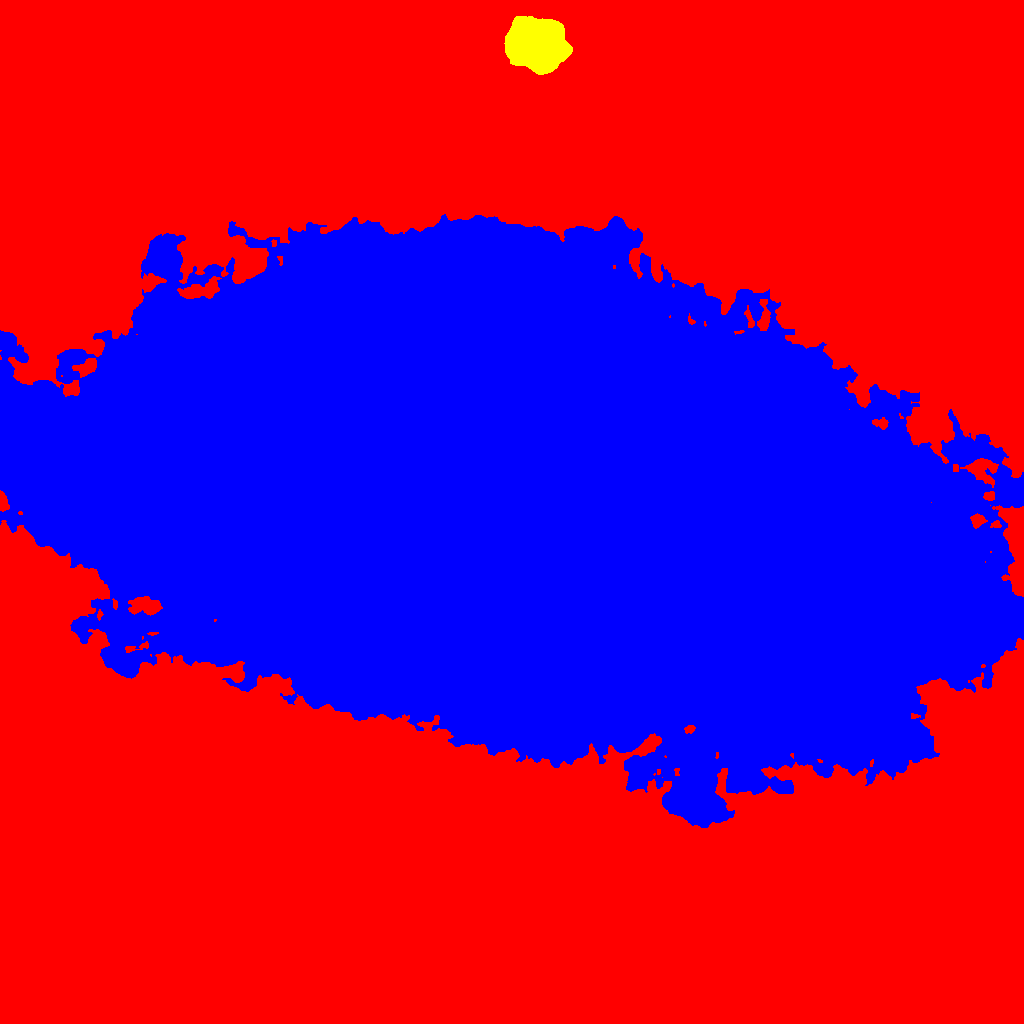

Values plotted in this chart, from the file beside it:
ID, X, Y, A, B, theta, total_flux, mu_max, mu_median, mu_mean, R_fwhm, R_e, R10, R90, x_start, x_end, y_start, y_end, area, greylevel
0, 501, 490.3, 331.5, 306.5, -0.5773, 22692288, 110.0, 33.0, 36.21, 234.3, 240.7, 101.7, 374.9, 0, 1023, 0, 1023, 626616, 36.21
1, 507.4, 522.7, 212.2, 105.8, -0.2292, 11370028, 140.0, 25.0, 27.14, 57.72, 190.9, 66.78, 303.5, 0, 1023, 196, 809, 418995, 96.14
2, 536.7, 979.2, 12.38, 10.5, -0.2491, 132265, 180.0, 31.0, 44.61, 10.67, 13.45, 4.918, 24.31, 504, 572, 949, 1007, 2965, 114.6
